Dataset: Satellite_Image_Data_Split (GitHub, connorngvt/satellite-terrain-classifier). Classes: cloudy, desert, green area, water.

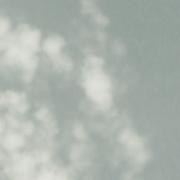
Label: cloudy

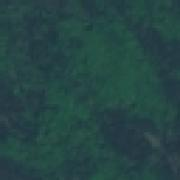
Label: green area

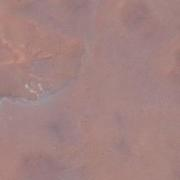
Label: desert

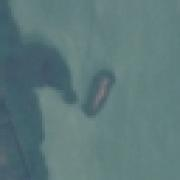
Label: water

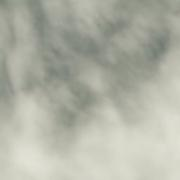
Label: cloudy

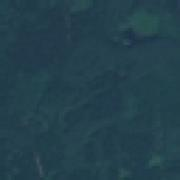
Label: green area
